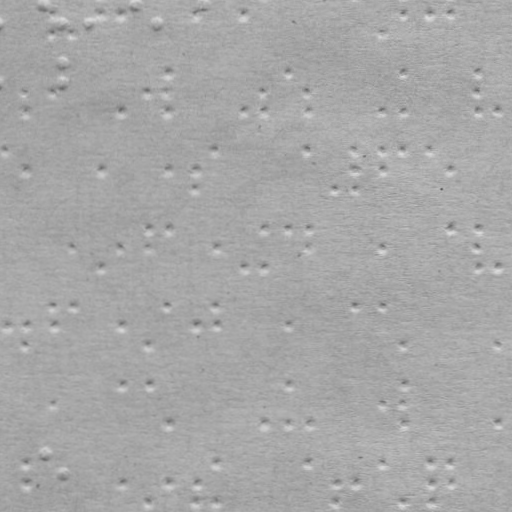

Data behind this chart, as committed beside it:
x, y
43.86, 4.622
62.89, 23.59
90.89, 23.54
137.9, 4.458
158.9, 23.42
206.9, 4.338
62.96, 62.59
63, 82.59
44.64, 453.6
63.68, 473.6
53.87, 13.61
53.91, 32.61
72.91, 32.58
100.9, 13.53
120.9, 13.49
195.9, 13.36
243.9, 13.28
382.9, 32.03
403.9, 13
430.9, 12.95
449.9, 12.92
26.01, 91.66
26.04, 111.7
54.01, 91.61
121, 111.5
148, 91.44
168, 72.41
168, 91.41
168, 111.4
244, 111.3
264, 91.24
264, 111.2
289, 72.2
309, 91.16
309, 111.2
383, 111
404, 72
404, 111
478, 71.87
478, 90.87
478, 110.9
498, 110.8
7.111, 149.7
26.15, 169.7
101.1, 169.5
168.1, 169.4
196.1, 169.4
196.2, 189.4
216.1, 149.3
309.1, 149.2
335.2, 189.1
355.1, 149.1
355.1, 169.1
355.2, 189.1
383.1, 149
383.1, 169
404.1, 149
431.1, 149
450.1, 168.9
73.28, 247.6
... 68 more rows
